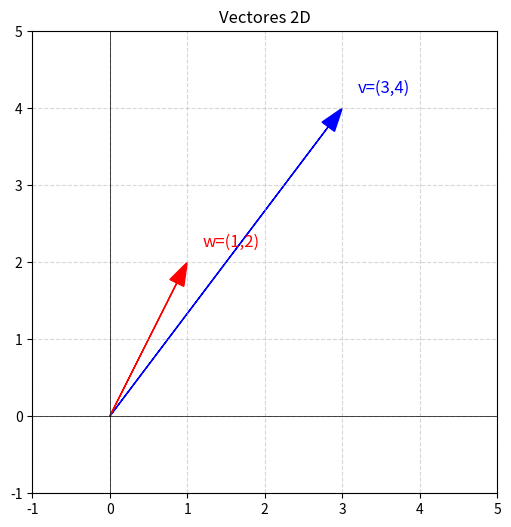
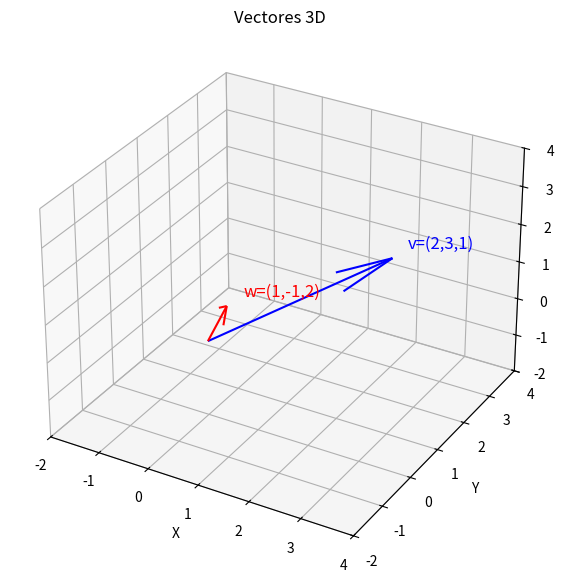

Python code for these plots, in order:
import numpy as np
import matplotlib.pyplot as plt
from mpl_toolkits.mplot3d import Axes3D

# --- Vectores 2D ---
v2 = np.array([3, 4])
w2 = np.array([1, 2])

plt.figure(figsize=(6,6))
ax = plt.gca()

# Función para dibujar vectores 2D
def dibuja_vector2D(vec, color, nombre):
    ax.arrow(0, 0, vec[0], vec[1], 
             head_width=0.2, length_includes_head=True, color=color)
    plt.text(vec[0]+0.2, vec[1]+0.2, nombre, color=color, fontsize=12)

dibuja_vector2D(v2, "blue", "v=(3,4)")
dibuja_vector2D(w2, "red", "w=(1,2)")

plt.xlim(-1, 5)
plt.ylim(-1, 5)
plt.axhline(0, color="black", linewidth=0.5)
plt.axvline(0, color="black", linewidth=0.5)
plt.grid(True, linestyle="--", alpha=0.5)
plt.title("Vectores 2D")
plt.show()


# --- Vectores 3D ---
v3 = np.array([2, 3, 1])
w3 = np.array([1, -1, 2])

fig = plt.figure(figsize=(7,7))
ax3 = fig.add_subplot(111, projection='3d')

# Función para dibujar vectores 3D
def dibuja_vector3D(vec, color, nombre):
    ax3.quiver(0,0,0, vec[0], vec[1], vec[2], color=color)
    ax3.text(vec[0]+0.2, vec[1]+0.2, vec[2]+0.2, nombre, color=color, fontsize=12)

dibuja_vector3D(v3, "blue", "v=(2,3,1)")
dibuja_vector3D(w3, "red", "w=(1,-1,2)")

ax3.set_xlim([-2, 4])
ax3.set_ylim([-2, 4])
ax3.set_zlim([-2, 4])
ax3.set_xlabel('X')
ax3.set_ylabel('Y')
ax3.set_zlabel('Z')
ax3.set_title("Vectores 3D")
plt.show()
